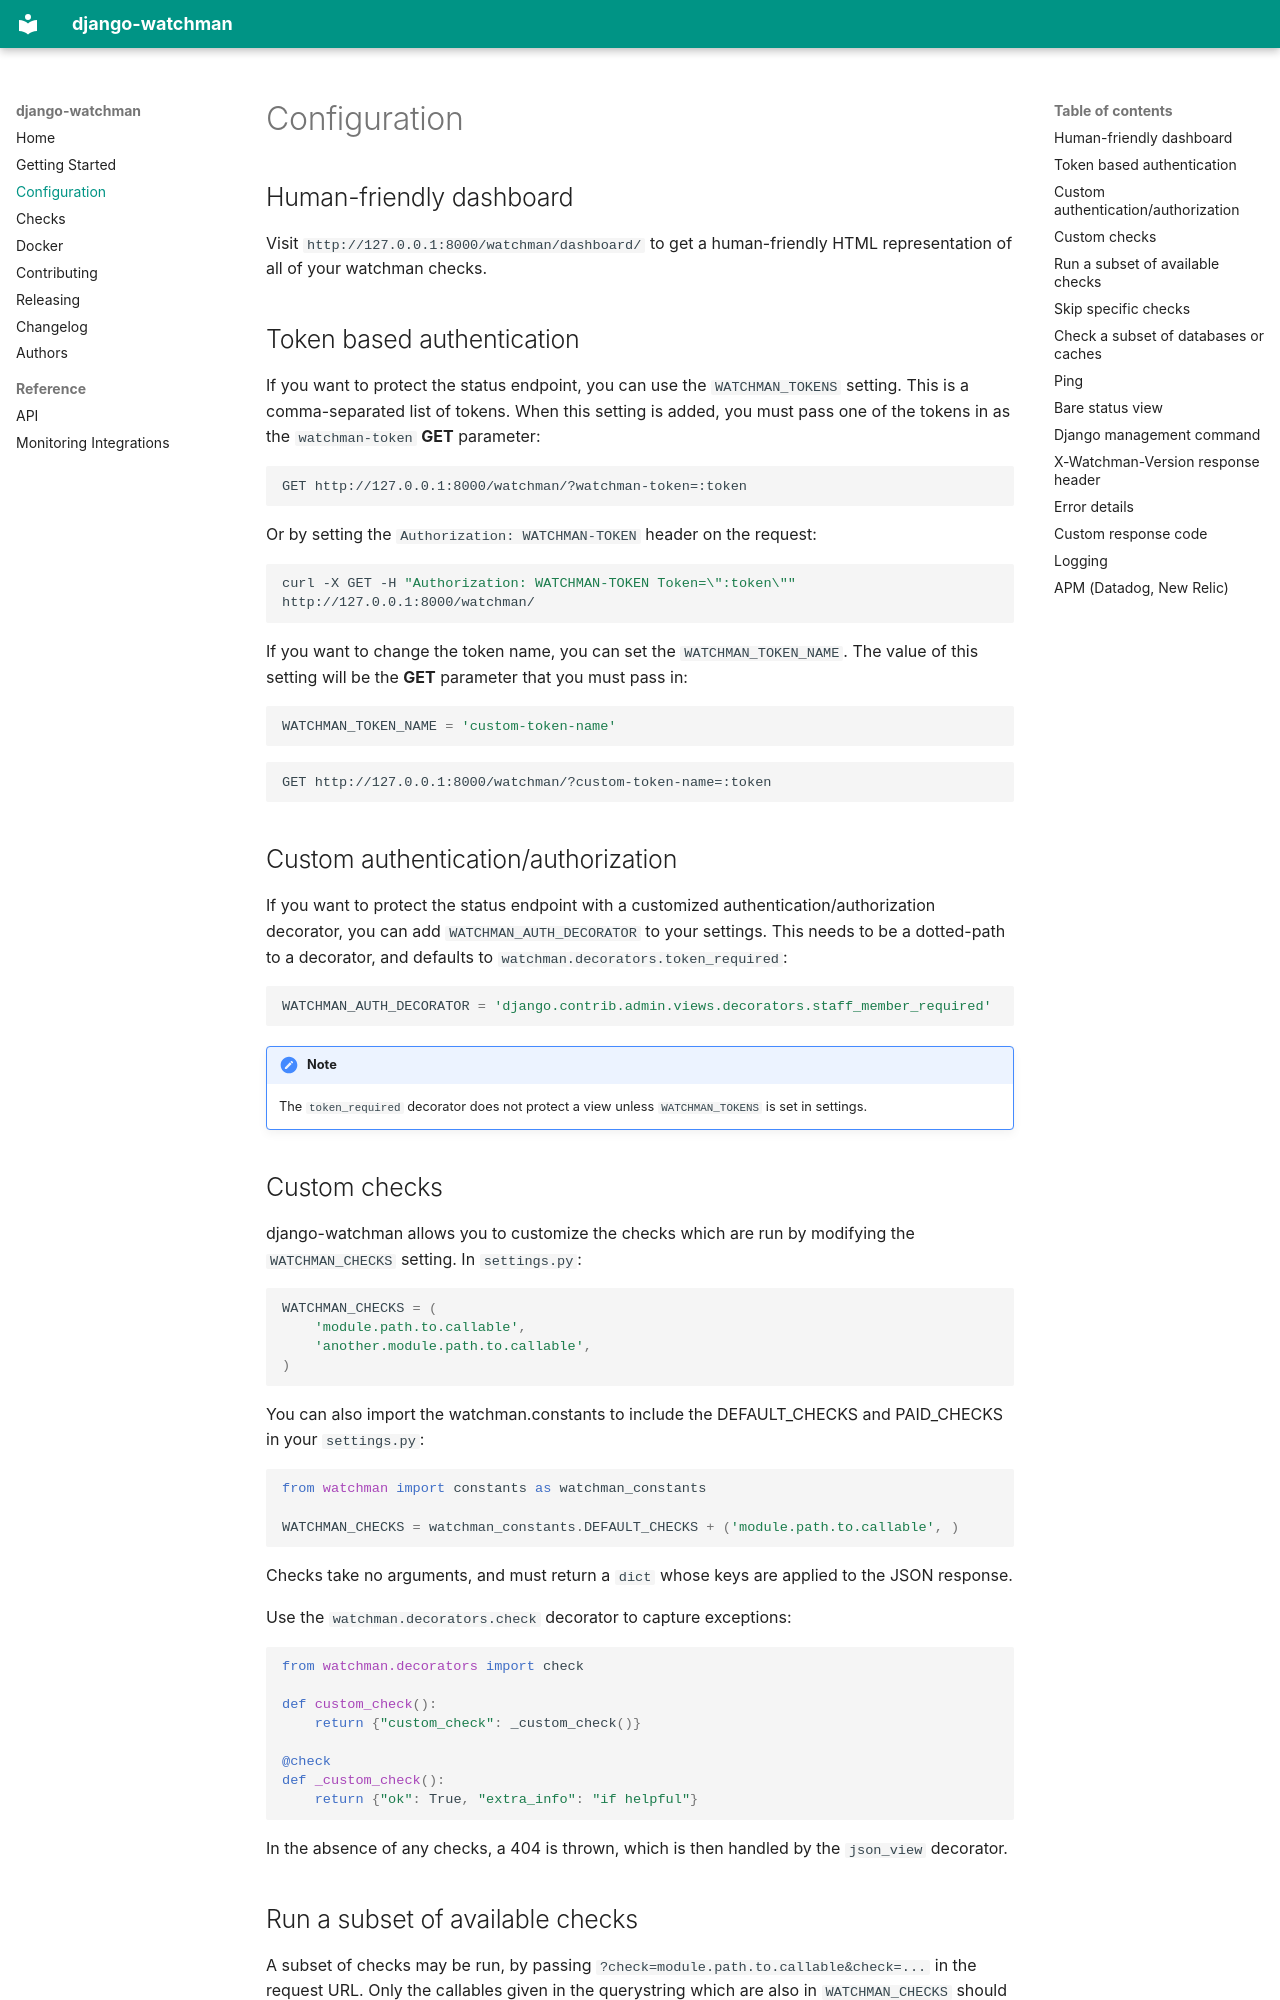

repository: mwarkentin/django-watchman · page: configuration/index.html · generator: mkdocs

# Configuration

## Human-friendly dashboard

Visit `http://127.0.0.1:8000/watchman/dashboard/` to get a human-friendly HTML
representation of all of your watchman checks.

## Token based authentication

If you want to protect the status endpoint, you can use the `WATCHMAN_TOKENS` setting.
This is a comma-separated list of tokens.
When this setting is added, you must pass one of the tokens in as the `watchman-token` **GET** parameter:

```
GET http://127.0.0.1:8000/watchman/?watchman-token=:token
```

Or by setting the `Authorization: WATCHMAN-TOKEN` header on the request:

```bash
curl -X GET -H "Authorization: WATCHMAN-TOKEN Token=\":token\"" http://127.0.0.1:8000/watchman/
```

If you want to change the token name, you can set the `WATCHMAN_TOKEN_NAME`.
The value of this setting will be the **GET** parameter that you must pass in:

```python
WATCHMAN_TOKEN_NAME = 'custom-token-name'
```

```
GET http://127.0.0.1:8000/watchman/?custom-token-name=:token
```

## Custom authentication/authorization

If you want to protect the status endpoint with a customized
authentication/authorization decorator, you can add `WATCHMAN_AUTH_DECORATOR`
to your settings. This needs to be a dotted-path to a decorator, and defaults
to `watchman.decorators.token_required`:

```python
WATCHMAN_AUTH_DECORATOR = 'django.contrib.admin.views.decorators.staff_member_required'
```

!!! note
    The `token_required` decorator does not protect a view unless `WATCHMAN_TOKENS` is set in settings.

## Custom checks

django-watchman allows you to customize the checks which are run by modifying
the `WATCHMAN_CHECKS` setting. In `settings.py`:

```python
WATCHMAN_CHECKS = (
    'module.path.to.callable',
    'another.module.path.to.callable',
)
```

You can also import the watchman.constants to include the DEFAULT_CHECKS and PAID_CHECKS in your `settings.py`:

```python
from watchman import constants as watchman_constants

WATCHMAN_CHECKS = watchman_constants.DEFAULT_CHECKS + ('module.path.to.callable', )
```

Checks take no arguments, and must return a `dict` whose keys are applied to the JSON response.

Use the `watchman.decorators.check` decorator to capture exceptions:

```python
from watchman.decorators import check

def custom_check():
    return {"custom_check": _custom_check()}

@check
def _custom_check():
    return {"ok": True, "extra_info": "if helpful"}
```

In the absence of any checks, a 404 is thrown, which is then handled by the
`json_view` decorator.
